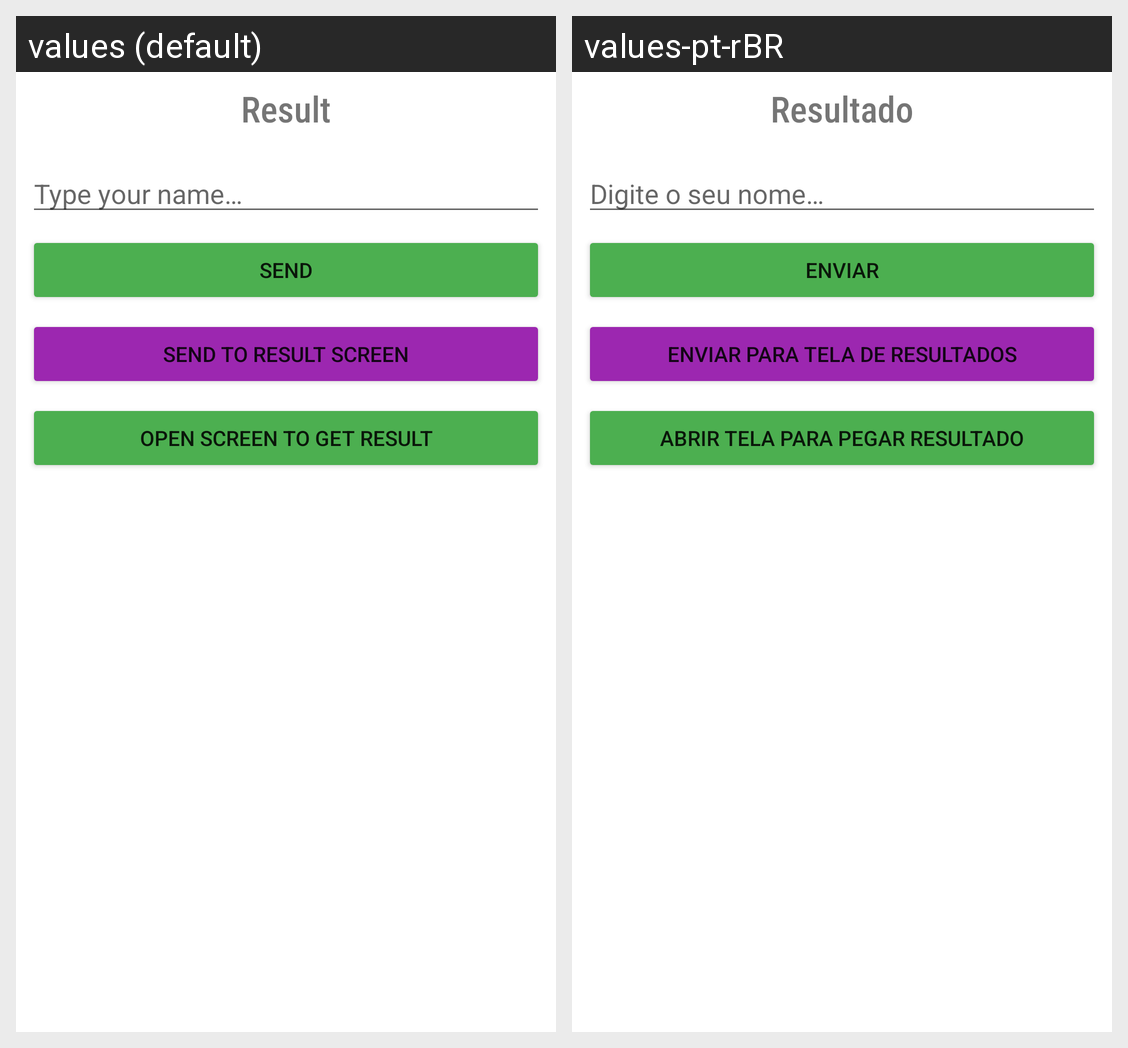

The same Android screen rendered under two of its app's locales, left to right. List the strings drawn on it with the default value and each locale's translation.
Android screen res/layout/activity_main.xml rendered under 2 locales, left to right: values (default), values-pt-rBR. Device: Nexus 5 (rendered at 1080×1920; each locale shown at half size, 540×960, under a caption strip naming it); theme Theme.SoulPLus_Vendas.
Strings drawn on this screen, with the default value and each locale's value (text and hints the layout hard-codes, and strings that could not be matched under every locale, appear in the picture but are not listed):

result
  values: Result
  values-pt-rBR: Resultado

type_your_name
  values: Type your name…
  values-pt-rBR: Digite o seu nome…

send
  values: Send
  values-pt-rBR: Enviar

send_to_result_screen
  values: Send to Result Screen
  values-pt-rBR: Enviar para tela de Resultados

open_screen_to_get_result
  values: Open screen to get result
  values-pt-rBR: Abrir tela para pegar resultado
